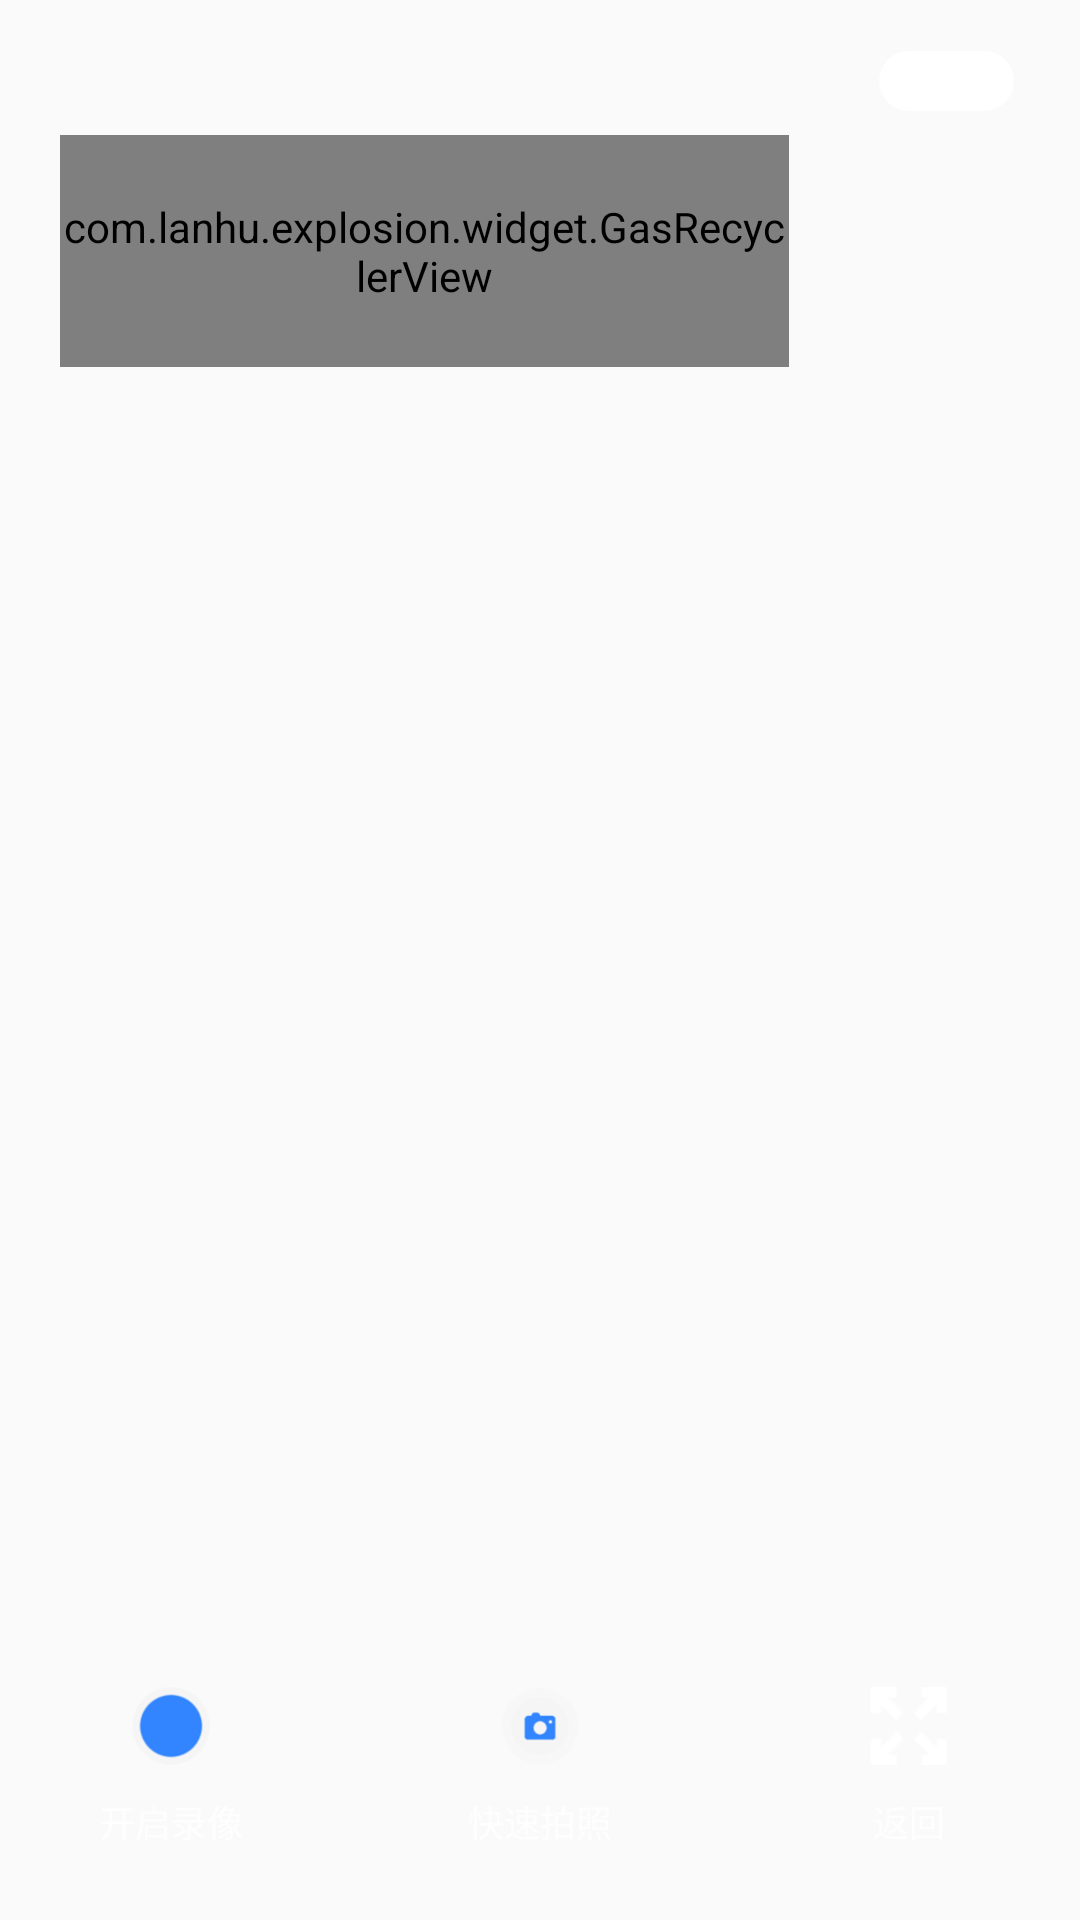

Android layout source for this screen:
<!-- AndroidManifest.xml: application theme Theme.AppCompat.DayNight.NoActionBar -->
<!-- res/layout/home_full_view.xml -->
<?xml version="1.0" encoding="utf-8"?>
<RelativeLayout xmlns:android="http://schemas.android.com/apk/res/android"
    android:layout_width="match_parent"
    android:layout_height="match_parent"
    android:background="@mipmap/explosion_full_bg">

    <TextureView
        android:id="@+id/home_full_grid_gas_tv"
        android:layout_width="1px"
        android:layout_height="1px" />

    <TextView
        android:id="@+id/home_view_record_time"
        android:layout_marginTop="15dp"
        android:layout_marginLeft="20dp"
        android:textSize="10sp"
        android:textColor="@color/white"
        android:layout_width="wrap_content"
        android:layout_height="wrap_content"/>

    <LinearLayout
        android:layout_width="match_parent"
        android:layout_height="match_parent"
        android:orientation="vertical"
        android:weightSum="100">

        <LinearLayout
            android:layout_width="match_parent"
            android:layout_marginTop="45dp"
            android:layout_height="0dp"
            android:layout_marginLeft="20dp"
            android:layout_marginRight="20dp"
            android:layout_weight="13"
            android:gravity="center_vertical"
            android:orientation="horizontal"
            android:weightSum="100">

            <com.lanhu.explosion.widget.GasRecyclerView
                android:id="@+id/home_full_grid_gas"
                android:layout_width="0dp"
                android:layout_height="match_parent"
                android:layout_weight="76" />

        </LinearLayout>

    </LinearLayout>

    <TextView
        android:id="@+id/home_full_status"
        android:layout_width="45dp"
        android:layout_height="20dp"
        android:layout_alignParentRight="true"
        android:layout_marginTop="17dp"
        android:layout_marginRight="22dp"
        android:background="@drawable/round_btn"
        android:gravity="center"
        android:textColor="#3285ff"
        android:textSize="12sp" />

    <LinearLayout
        android:layout_width="wrap_content"
        android:layout_height="wrap_content"
        android:layout_alignParentBottom="true"
        android:layout_marginLeft="33dp"
        android:layout_marginBottom="24dp"
        android:gravity="center_horizontal"
        android:orientation="vertical">

        <Button
            android:id="@+id/home_full_open_camera"
            android:layout_width="26dp"
            android:layout_height="26dp"
            android:background="@mipmap/cycle_btn_bg" />

        <TextView
            android:id="@+id/home_view_record_text"
            android:layout_width="wrap_content"
            android:layout_height="wrap_content"
            android:layout_marginTop="10dp"
            android:text="@string/explosion_open_camera"
            android:textColor="#fefefe"
            android:textSize="12sp" />
    </LinearLayout>

    <LinearLayout
        android:layout_width="wrap_content"
        android:layout_height="wrap_content"
        android:layout_alignParentBottom="true"
        android:layout_centerHorizontal="true"
        android:layout_marginBottom="24dp"
        android:gravity="center_horizontal"
        android:orientation="vertical">

        <Button
            android:id="@+id/home_full_take_picture"
            android:layout_width="26dp"
            android:layout_height="26dp"
            android:background="@mipmap/camera" />

        <TextView
            android:layout_width="wrap_content"
            android:layout_height="wrap_content"
            android:layout_marginTop="10dp"
            android:text="@string/explosion_take_picture"
            android:textColor="#fefefe"
            android:textSize="12sp" />
    </LinearLayout>

    <LinearLayout
        android:layout_width="wrap_content"
        android:layout_height="wrap_content"
        android:layout_alignParentRight="true"
        android:layout_alignParentBottom="true"
        android:layout_marginRight="44dp"
        android:layout_marginBottom="24dp"
        android:gravity="center_horizontal"
        android:orientation="vertical">

        <Button
            android:id="@+id/home_full_small_screen"
            android:layout_width="26dp"
            android:layout_height="26dp"
            android:background="@mipmap/full_screen" />

        <TextView
            android:layout_width="wrap_content"
            android:layout_height="wrap_content"
            android:layout_marginTop="10dp"
            android:text="@string/explosion_back"
            android:textColor="#fefefe"
            android:textSize="12sp" />
    </LinearLayout>

</RelativeLayout>
<!-- resources referenced by this layout -->
<resources>
  <color name="white">#FFFFFFFF</color>
  <!-- drawable round_btn (drawable) -->
  <?xml version="1.0" encoding="UTF-8"?>
  <selector xmlns:android="http://schemas.android.com/apk/res/android">
      <item android:state_pressed="true">
          <shape>
              <solid  android:color="#ffffff" />
              <corners android:radius="10.0dip" />
          </shape>
      </item>
      <item>
          <shape>
              <solid  android:color="#ffffff" />
              <corners android:radius="10.0dip" />
          </shape>
      </item>
  </selector>
  <!-- mipmap camera: png bitmap (mipmap-hdpi, 2421 bytes) -->
  <!-- mipmap cycle_btn_bg: png bitmap (mipmap-hdpi, 1964 bytes) -->
  <!-- mipmap full_screen: png bitmap (mipmap-hdpi, 633 bytes) -->
  <string name="explosion_back">返回</string>
  <string name="explosion_open_camera">开启录像</string>
  <string name="explosion_take_picture">快速拍照</string>
</resources>
